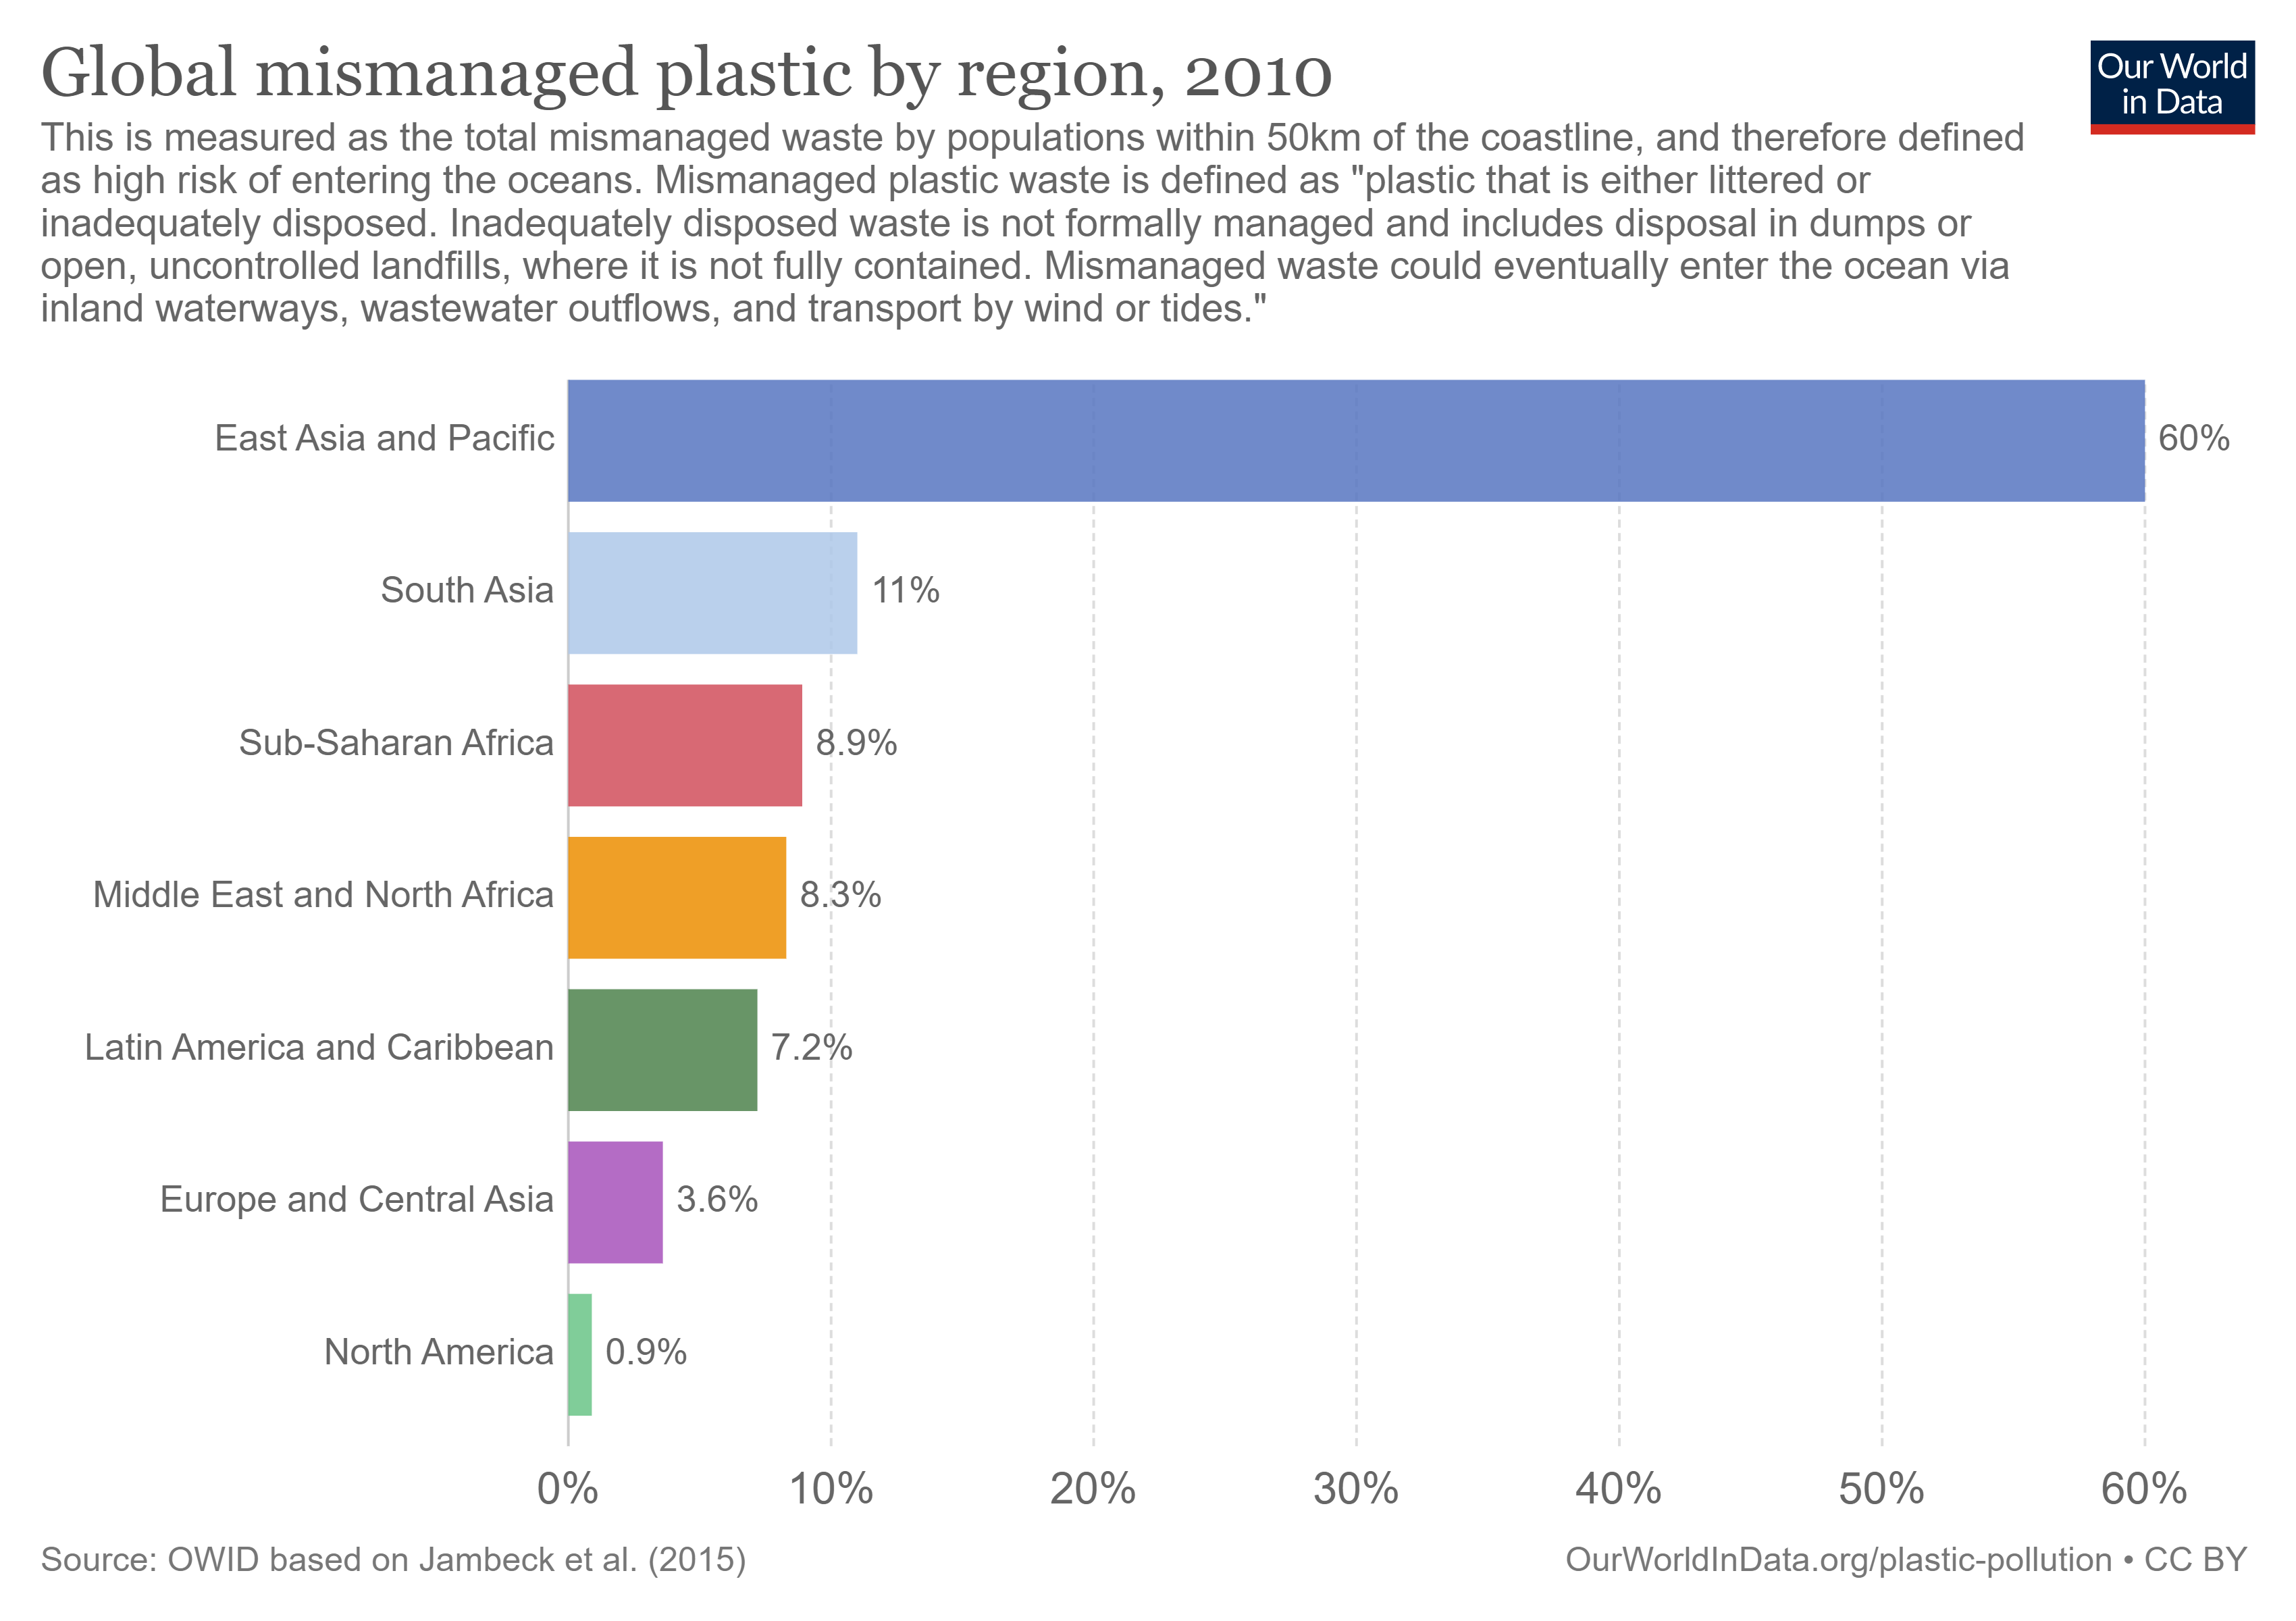

Source data for this figure (header and first rows):
Entity, Code, Year, Mismanaged plastic waste by region (% gl…
East Asia and Pacific, , 2010, 60
East Asia and Pacific, , 2025, 60.1
Europe and Central Asia, , 2010, 3.6
Europe and Central Asia, , 2025, 2.6
Latin America and Caribbean, , 2010, 7.2
Latin America and Caribbean, , 2025, 6.3
Middle East and North Africa, , 2010, 8.3
Middle East and North Africa, , 2025, 7.7
North America, , 2010, 0.9
North America, , 2025, 0.5
South Asia, , 2010, 11
South Asia, , 2025, 12.1
Sub-Saharan Africa, , 2010, 8.9
Sub-Saharan Africa, , 2025, 10.6
